Labelled photos from "datasets", an image-classification folder in Bangsenjata/AI-Detect-FruitVegetable. The possible labels are: Brokoli, Terong, Wortel, anggur, apel, brokoli, jeruk, manggis, pisang, terong, wortel.

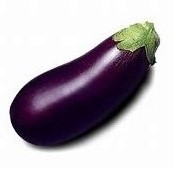
Label: Terong

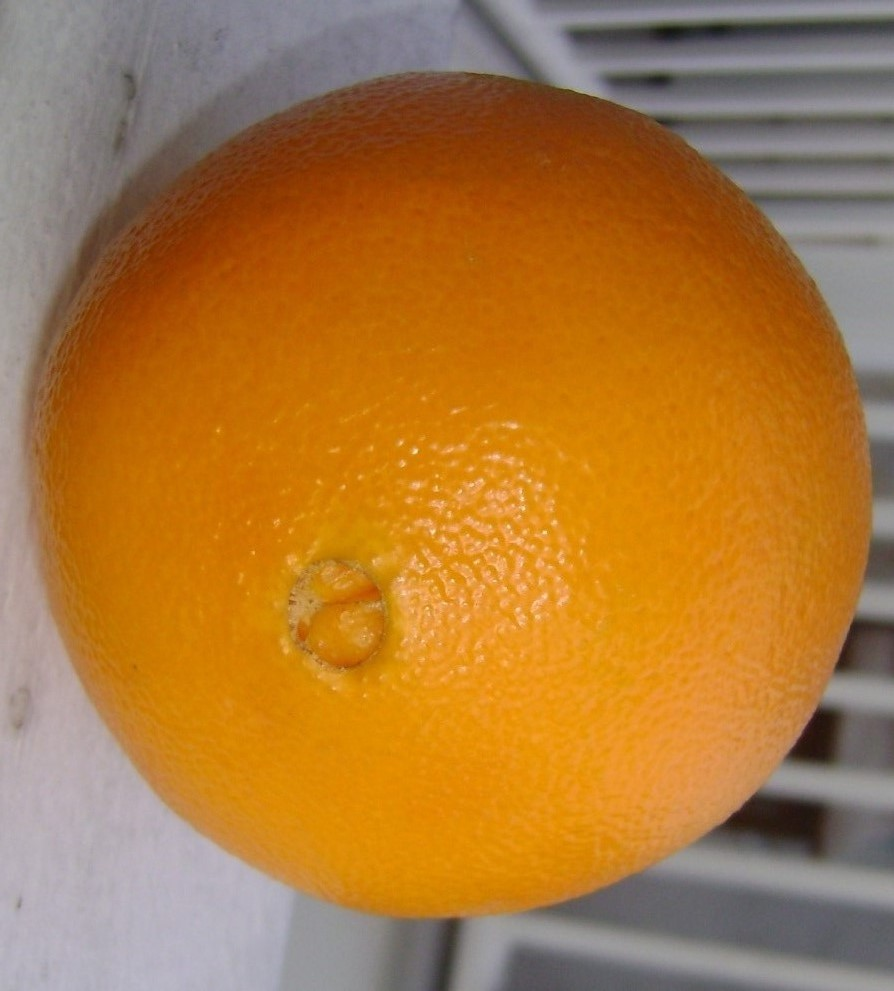
Label: jeruk

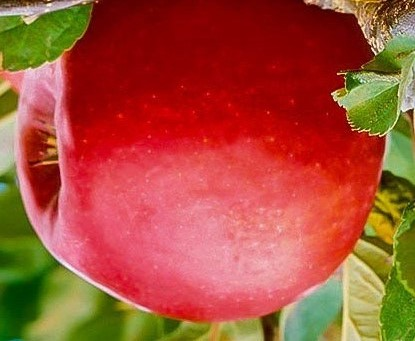
Label: apel

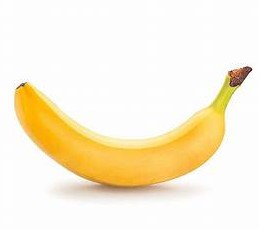
Label: pisang

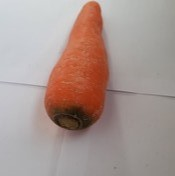
Label: Wortel

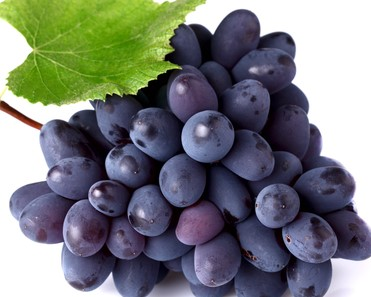
Label: anggur
